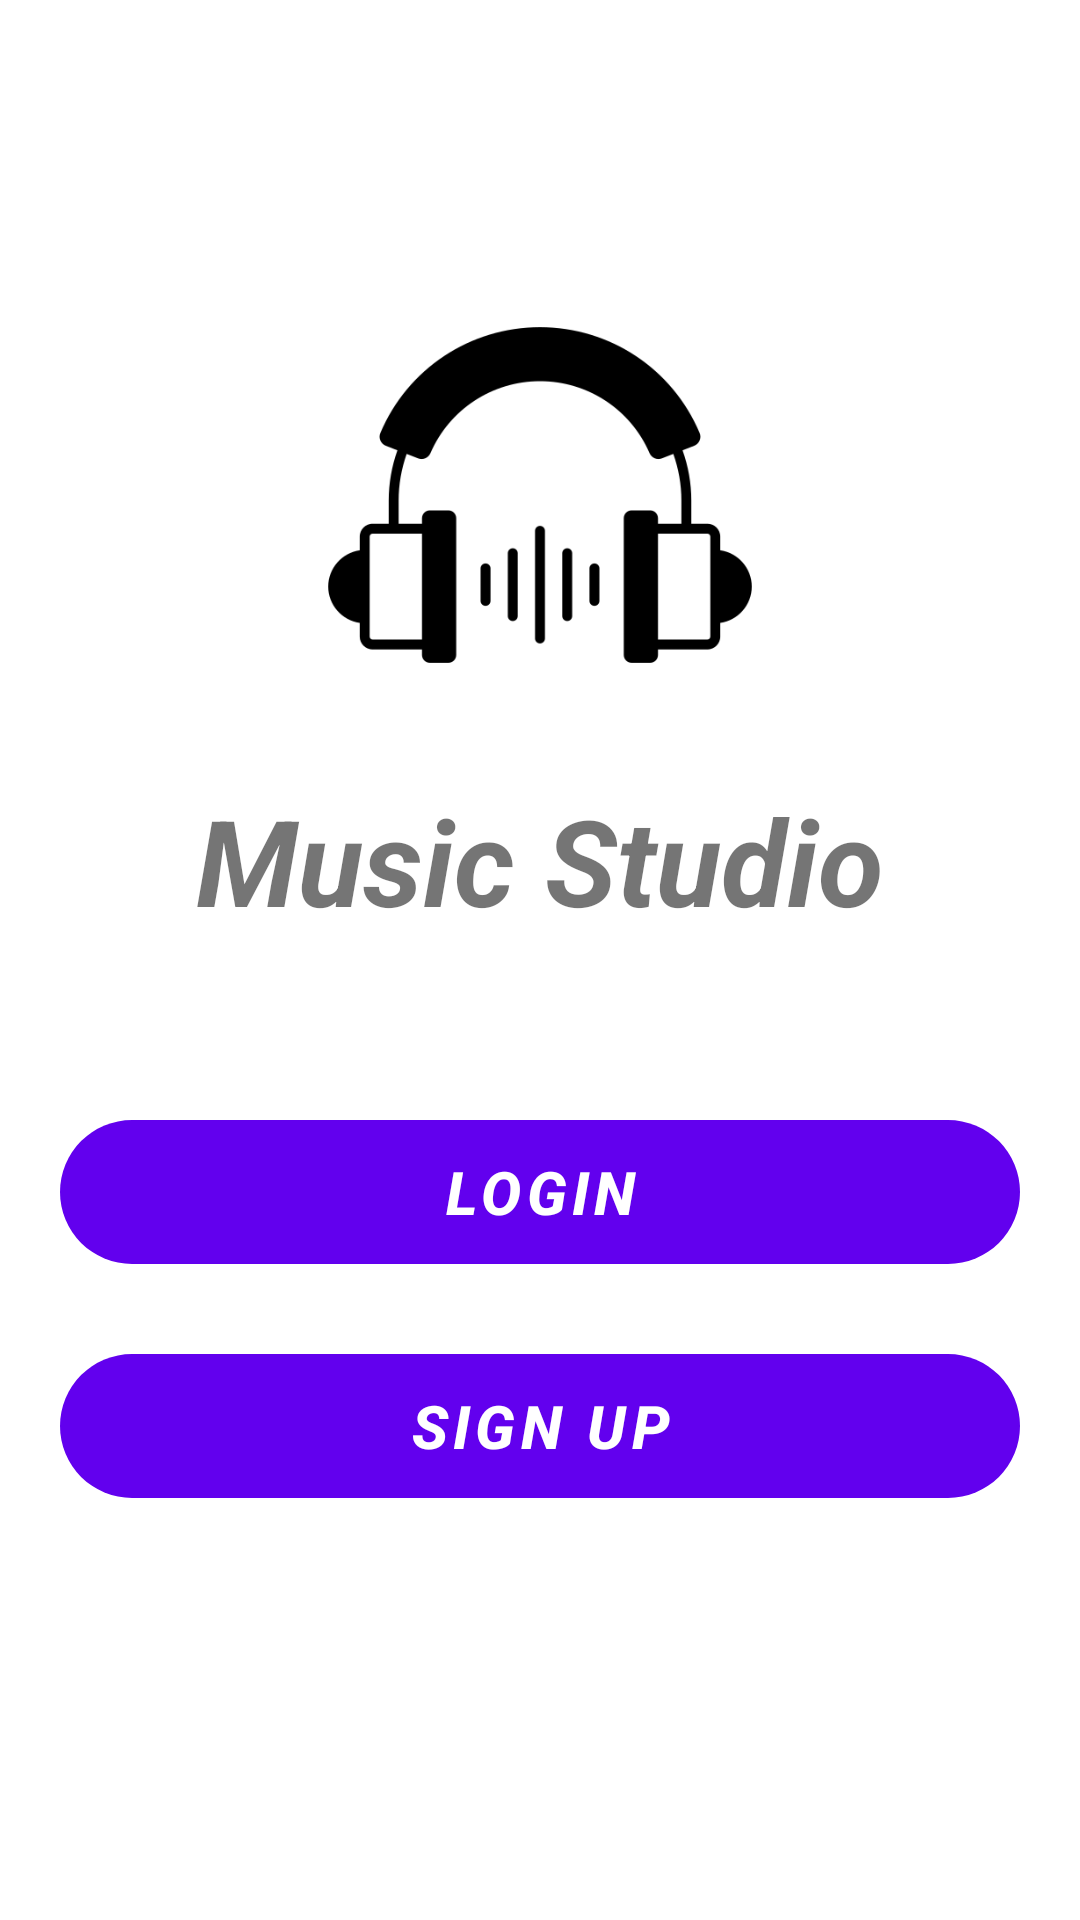

The Android layout XML behind this screen, and the referenced resources:
<!-- AndroidManifest.xml: application theme Theme.Module4 -->
<!-- res/layout/fragment_splash.xml -->
<?xml version="1.0" encoding="utf-8"?>
<LinearLayout xmlns:android="http://schemas.android.com/apk/res/android"
    xmlns:tools="http://schemas.android.com/tools"
    android:layout_width="match_parent"
    android:layout_height="match_parent"
    tools:context=".Question4.SplashFragment"
    android:orientation="vertical">


    <LinearLayout
        android:layout_width="match_parent"
        android:layout_height="0dp"
        android:layout_weight="0.4"
        android:gravity="center">

        <ImageView
            android:layout_width="150dp"
            android:layout_height="150dp"
            android:src="@drawable/earphones"
            android:layout_gravity="bottom"
            />
    </LinearLayout>

    <LinearLayout
        android:layout_width="match_parent"
        android:layout_height="0dp"
        android:layout_weight="0.6"
        android:orientation="vertical"
        android:layout_margin="20dp">

        <TextView
            android:layout_width="match_parent"
            android:layout_height="wrap_content"
            android:text="Music Studio"
            android:textSize="40dp"
            android:textStyle="bold|italic"
            android:gravity="center"/>

        <com.google.android.material.button.MaterialButton
            android:id="@+id/btn_login"
            android:layout_width="match_parent"
            android:layout_height="wrap_content"
            android:layout_gravity="center"
            android:layout_marginTop="60dp"
            android:background="@drawable/bg_rounded"
            android:gravity="center"
            android:text="Login"
            android:textSize="20dp"
            android:textStyle="bold|italic" />

        <com.google.android.material.button.MaterialButton
            android:id="@+id/btn_signup"
            android:layout_width="match_parent"
            android:layout_height="wrap_content"
            android:text="Sign up"
            android:gravity="center"
            android:layout_marginTop="30dp"
            android:textSize="20dp"
            android:textStyle="bold|italic"
            android:layout_gravity="center"
            android:background="@drawable/bg_rounded"/>




    </LinearLayout>






</LinearLayout>
<!-- resources referenced by this layout -->
<resources>
  <!-- drawable bg_rounded (drawable) -->
  <?xml version="1.0" encoding="utf-8"?>
  
  <shape xmlns:android="http://schemas.android.com/apk/res/android"
      android:shape="rectangle">
  
      <corners
          android:radius="100dp" />
  
  
  
  </shape>
  <!-- drawable earphones: png bitmap (drawable, 10305 bytes) -->
  <style name="Theme.Module4" parent="Theme.MaterialComponents.DayNight.NoActionBar">
          
          <item name="colorPrimary">@color/purple_500</item>
          <item name="colorPrimaryVariant">@color/purple_700</item>
          <item name="colorOnPrimary">@color/white</item>
          
          <item name="colorSecondary">@color/teal_200</item>
          <item name="colorSecondaryVariant">@color/teal_700</item>
          <item name="colorOnSecondary">@color/black</item>
          
          <item name="android:statusBarColor">?attr/colorPrimaryVariant</item>
          
      </style>
  <!-- not gathered from this repository: default colours our renderer supplied (Android Studio template values) -->
  <color name="purple_500">#FF6200EE</color>
  <color name="purple_700">#FF3700B3</color>
  <color name="teal_200">#FF03DAC5</color>
  <color name="teal_700">#FF018786</color>
  <color name="black">#FF000000</color>
  <color name="white">#FFFFFFFF</color>
</resources>
